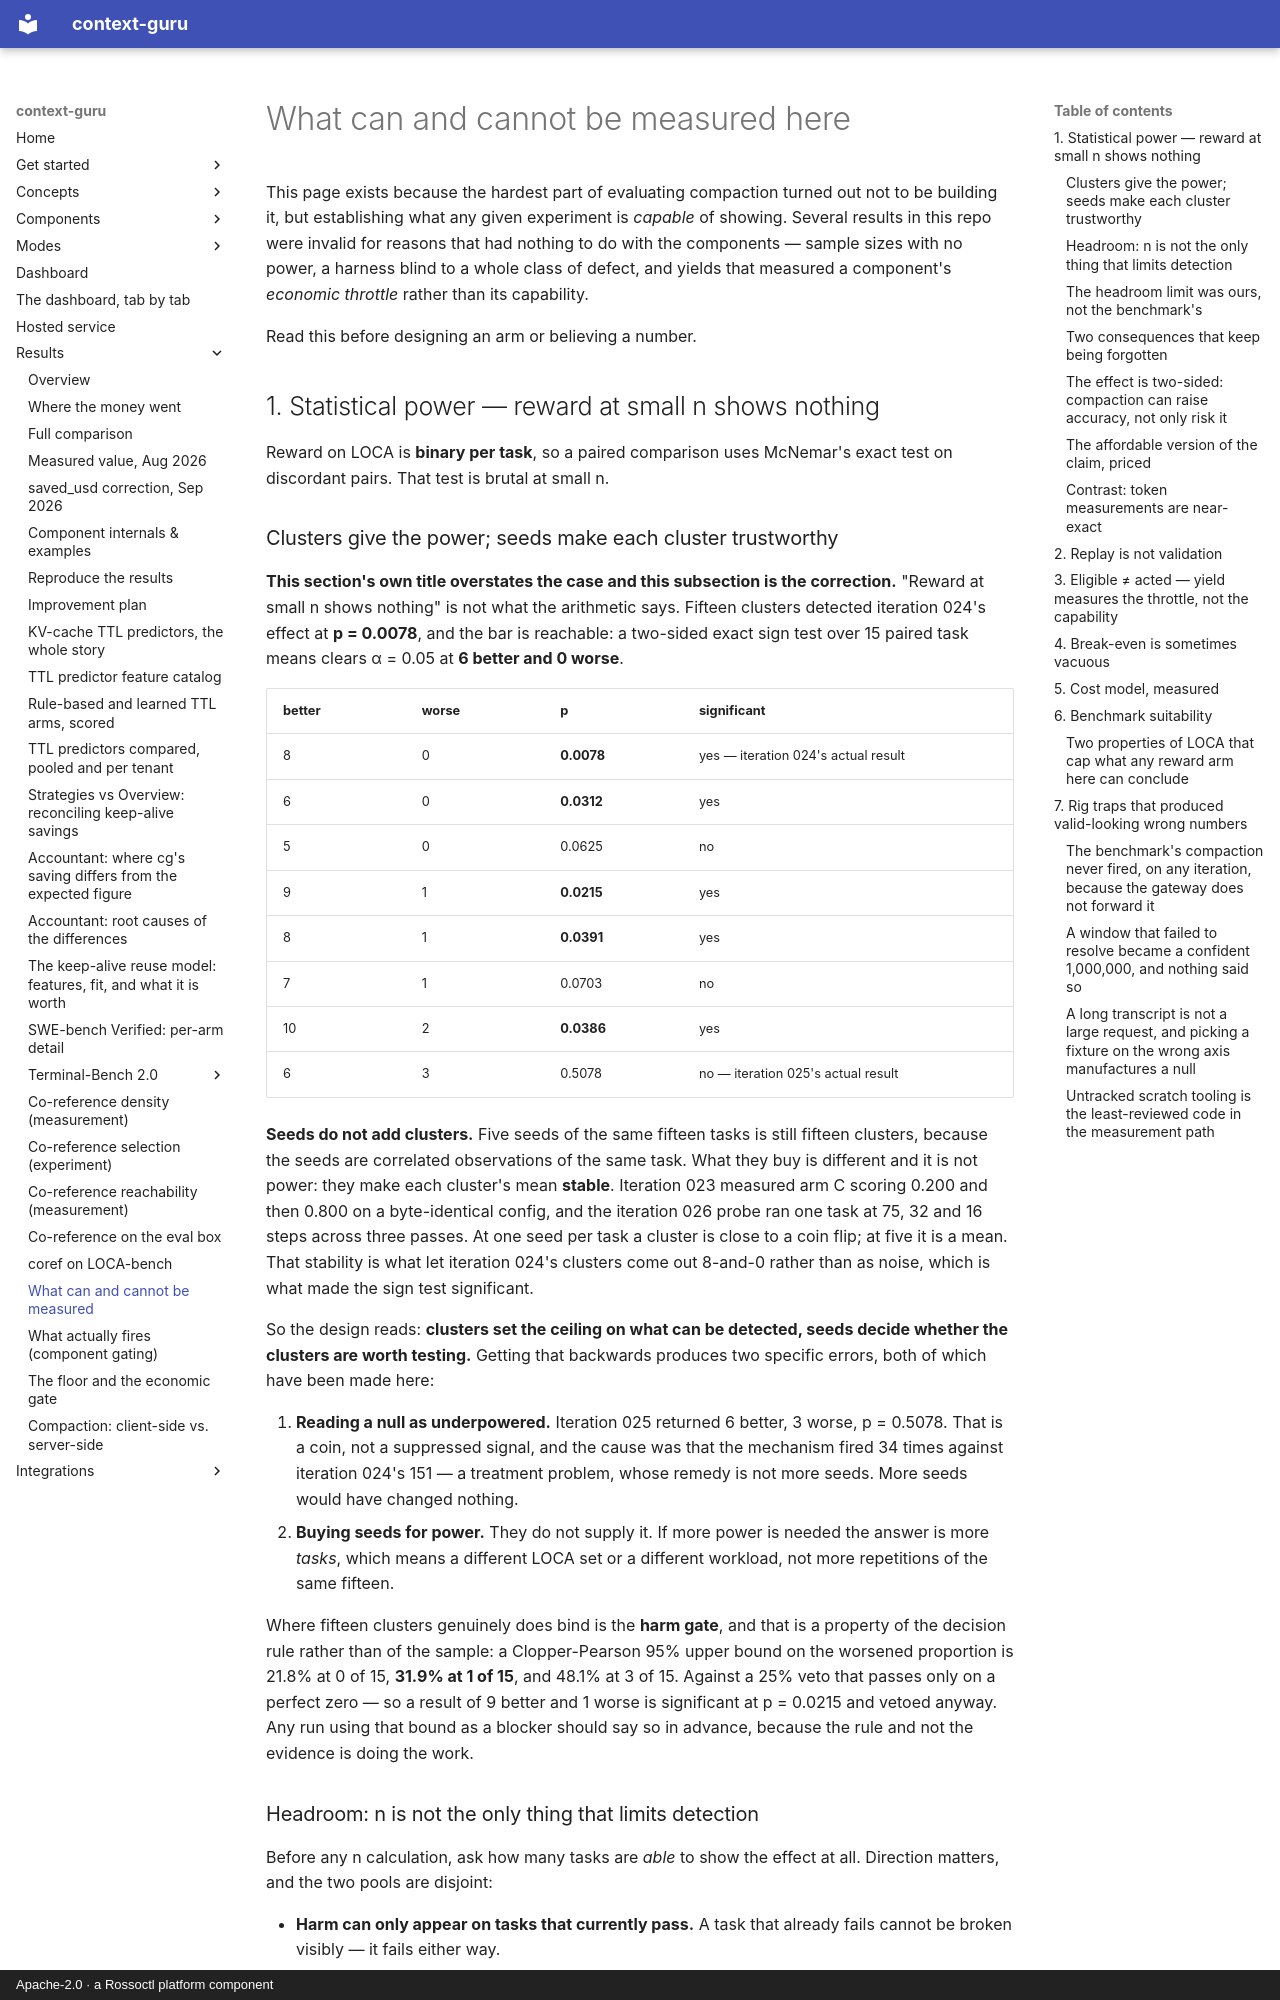

repository: rossoctl/context-guru · page: results/measurement-limits/index.html · generator: mkdocs · copyright: Apache-2.0 · a Rossoctl platform component

# What can and cannot be measured here

This page exists because the hardest part of evaluating compaction turned out not to be building
it, but establishing what any given experiment is *capable* of showing. Several results in this
repo were invalid for reasons that had nothing to do with the components — sample sizes with no
power, a harness blind to a whole class of defect, and yields that measured a component's
*economic throttle* rather than its capability.

Read this before designing an arm or believing a number.

## 1. Statistical power — reward at small n shows nothing

Reward on LOCA is **binary per task**, so a paired comparison uses McNemar's exact test on
discordant pairs. That test is brutal at small n.

### Clusters give the power; seeds make each cluster trustworthy

**This section's own title overstates the case and this subsection is the correction.** "Reward at small
n shows nothing" is not what the arithmetic says. Fifteen clusters detected iteration 024's effect at
**p = 0.0078**, and the bar is reachable: a two-sided exact sign test over 15 paired task means clears
α = 0.05 at **6 better and 0 worse**.

| better | worse | p | significant |
|---|---|---|---|
| 8 | 0 | **0.0078** | yes — iteration 024's actual result |
| 6 | 0 | **0.0312** | yes |
| 5 | 0 | 0.0625 | no |
| 9 | 1 | **0.0215** | yes |
| 8 | 1 | **0.0391** | yes |
| 7 | 1 | 0.0703 | no |
| 10 | 2 | **0.0386** | yes |
| 6 | 3 | 0.5078 | no — iteration 025's actual result |

**Seeds do not add clusters.** Five seeds of the same fifteen tasks is still fifteen clusters, because the
seeds are correlated observations of the same task. What they buy is different and it is not power: they
make each cluster's mean **stable**. Iteration 023 measured arm C scoring 0.200 and then 0.800 on a
byte-identical config, and the iteration 026 probe ran one task at 75, 32 and 16 steps across three
passes. At one seed per task a cluster is close to a coin flip; at five it is a mean. That stability is
what let iteration 024's clusters come out 8-and-0 rather than as noise, which is what made the sign test
significant.

So the design reads: **clusters set the ceiling on what can be detected, seeds decide whether the clusters
are worth testing.** Getting that backwards produces two specific errors, both of which have been made
here:

1. **Reading a null as underpowered.** Iteration 025 returned 6 better, 3 worse, p = 0.5078. That is a
   coin, not a suppressed signal, and the cause was that the mechanism fired 34 times against iteration
   024's 151 — a treatment problem, whose remedy is not more seeds. More seeds would have changed nothing.
2. **Buying seeds for power.** They do not supply it. If more power is needed the answer is more *tasks*,
   which means a different LOCA set or a different workload, not more repetitions of the same fifteen.

Where fifteen clusters genuinely does bind is the **harm gate**, and that is a property of the decision
rule rather than of the sample: a Clopper-Pearson 95% upper bound on the worsened proportion is 21.8% at
0 of 15, **31.9% at 1 of 15**, and 48.1% at 3 of 15. Against a 25% veto that passes only on a perfect
zero — so a result of 9 better and 1 worse is significant at p = 0.0215 and vetoed anyway. Any run using
that bound as a blocker should say so in advance, because the rule and not the evidence is doing the work.
